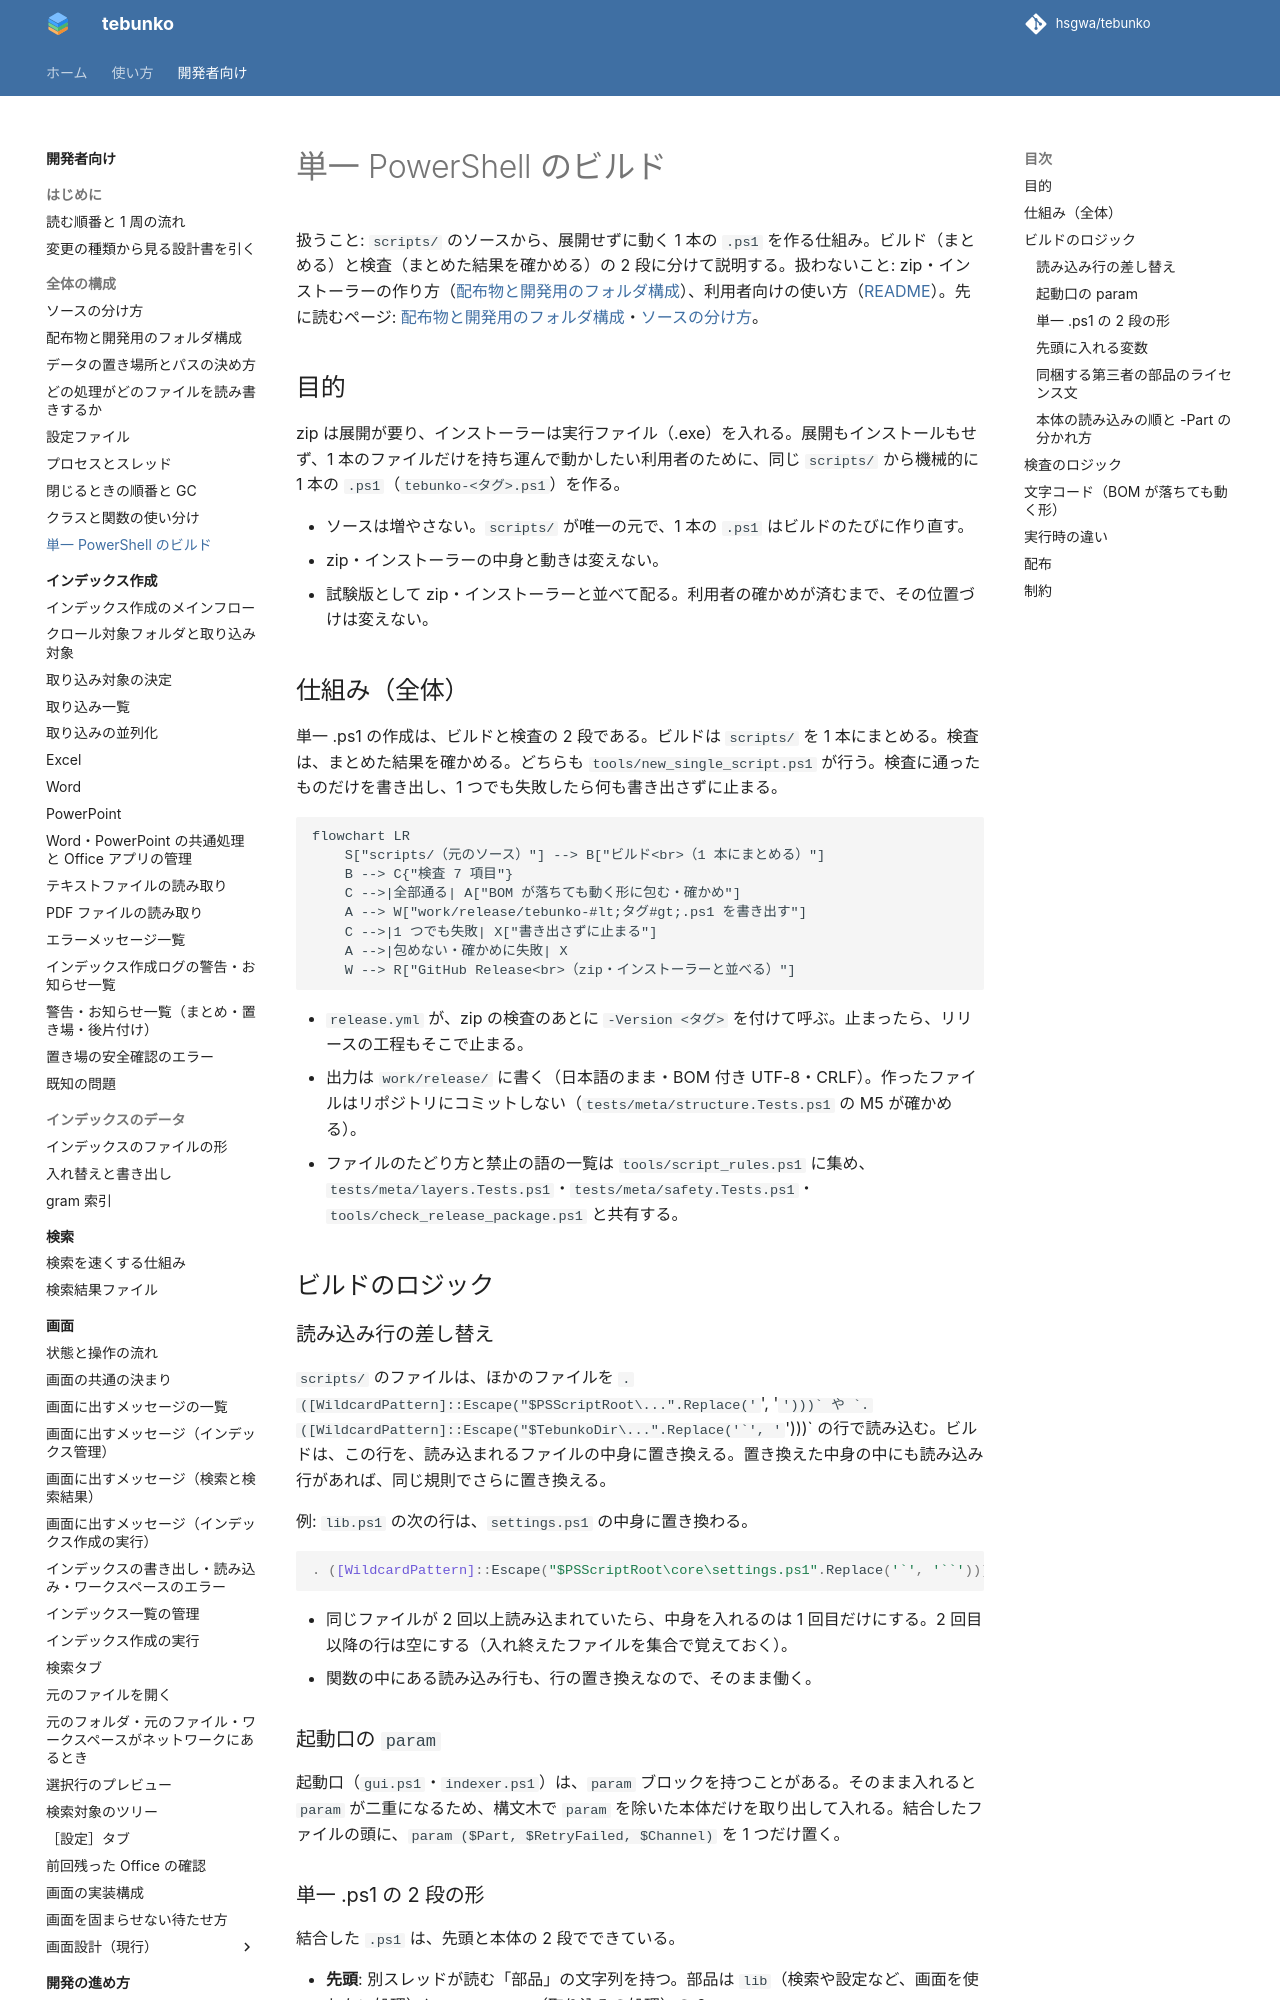

repository: hsgwa/tebunko · page: pr-preview/pr-330/design/structure/single-script/index.html · generator: mkdocs

# 単一 PowerShell のビルド

扱うこと: `scripts/` のソースから、展開せずに動く 1 本の `.ps1` を作る仕組み。ビルド（まとめる）と検査（まとめた結果を確かめる）の 2 段に分けて説明する。扱わないこと: zip・インストーラーの作り方（[配布物と開発用のフォルダ構成](folders.md)）、利用者向けの使い方（[README](../../../README.md)）。先に読むページ: [配布物と開発用のフォルダ構成](folders.md)・[ソースの分け方](source.md)。

## 目的

zip は展開が要り、インストーラーは実行ファイル（.exe）を入れる。展開もインストールもせず、1 本のファイルだけを持ち運んで動かしたい利用者のために、同じ `scripts/` から機械的に 1 本の `.ps1`（`tebunko-<タグ>.ps1`）を作る。

- ソースは増やさない。`scripts/` が唯一の元で、1 本の `.ps1` はビルドのたびに作り直す。
- zip・インストーラーの中身と動きは変えない。
- 試験版として zip・インストーラーと並べて配る。利用者の確かめが済むまで、その位置づけは変えない。

## 仕組み（全体）

単一 .ps1 の作成は、ビルドと検査の 2 段である。ビルドは `scripts/` を 1 本にまとめる。検査は、まとめた結果を確かめる。どちらも `tools/new_single_script.ps1` が行う。検査に通ったものだけを書き出し、1 つでも失敗したら何も書き出さずに止まる。

```mermaid
flowchart LR
    S["scripts/（元のソース）"] --> B["ビルド<br>（1 本にまとめる）"]
    B --> C{"検査 7 項目"}
    C -->|全部通る| A["BOM が落ちても動く形に包む・確かめ"]
    A --> W["work/release/tebunko-#lt;タグ#gt;.ps1 を書き出す"]
    C -->|1 つでも失敗| X["書き出さずに止まる"]
    A -->|包めない・確かめに失敗| X
    W --> R["GitHub Release<br>（zip・インストーラーと並べる）"]
```

- `release.yml` が、zip の検査のあとに `-Version <タグ>` を付けて呼ぶ。止まったら、リリースの工程もそこで止まる。
- 出力は `work/release/` に書く（日本語のまま・BOM 付き UTF-8・CRLF）。作ったファイルはリポジトリにコミットしない（`tests/meta/structure.Tests.ps1` の M5 が確かめる）。
- ファイルのたどり方と禁止の語の一覧は `tools/script_rules.ps1` に集め、`tests/meta/layers.Tests.ps1`・`tests/meta/safety.Tests.ps1`・`tools/check_release_package.ps1` と共有する。

## ビルドのロジック

### 読み込み行の差し替え

`scripts/` のファイルは、ほかのファイルを `. ([WildcardPattern]::Escape("$PSScriptRoot\...".Replace('`', '``')))` や `. ([WildcardPattern]::Escape("$TebunkoDir\...".Replace('`', '``')))` の行で読み込む。ビルドは、この行を、読み込まれるファイルの中身に置き換える。置き換えた中身の中にも読み込み行があれば、同じ規則でさらに置き換える。

例: `lib.ps1` の次の行は、`settings.ps1` の中身に置き換わる。

```powershell
. ([WildcardPattern]::Escape("$PSScriptRoot\core\settings.ps1".Replace('`', '``')))
```

- 同じファイルが 2 回以上読み込まれていたら、中身を入れるのは 1 回目だけにする。2 回目以降の行は空にする（入れ終えたファイルを集合で覚えておく）。
- 関数の中にある読み込み行も、行の置き換えなので、そのまま働く。

### 起動口の `param`

起動口（`gui.ps1`・`indexer.ps1`）は、`param` ブロックを持つことがある。そのまま入れると `param` が二重になるため、構文木で `param` を除いた本体だけを取り出して入れる。結合したファイルの頭に、`param ($Part, $RetryFailed, $Channel)` を 1 つだけ置く。
